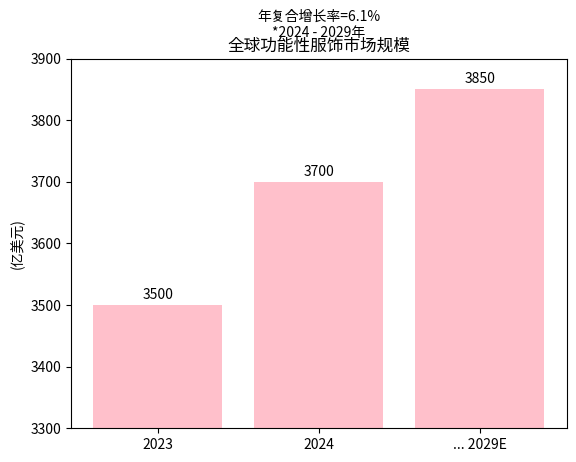

Source code (Python):
import matplotlib.pyplot as plt

# 数据
years = [2023, 2024, 2029]
market_size = [3500, 3700, 3850]  # 2023、2024 数据为近似，2029E 为示例值，可根据实际精准数据替换

# 创建图表
fig, ax = plt.subplots()

# 使用索引作为x位置，使条形均匀分布
x_pos = range(len(years))
bars = ax.bar(x_pos, market_size, color='pink')

# 添加标题和标签
ax.set_title('全球功能性服饰市场规模')
ax.set_ylabel('(亿美元)')
ax.text(0.5, 1.05, '年复合增长率=6.1%\n*2024 - 2029年', ha='center', va='bottom', transform=ax.transAxes)

# 设置x轴标签（用省略号表示中间年份，2029年添加E标记）
ax.set_xticks(x_pos)
ax.set_xticklabels(['2023', '2024', '... 2029E'])

# 在每个柱子上方添加数值标注
for i, (x, value) in enumerate(zip(x_pos, market_size)):
    ax.text(x, value + 5, f'{value}', ha='center', va='bottom')

# 设置y轴刻度
ax.set_ylim([3300, 3900])
ax.set_yticks(range(3300, 3901, 100))

# 显示图表
plt.show()
